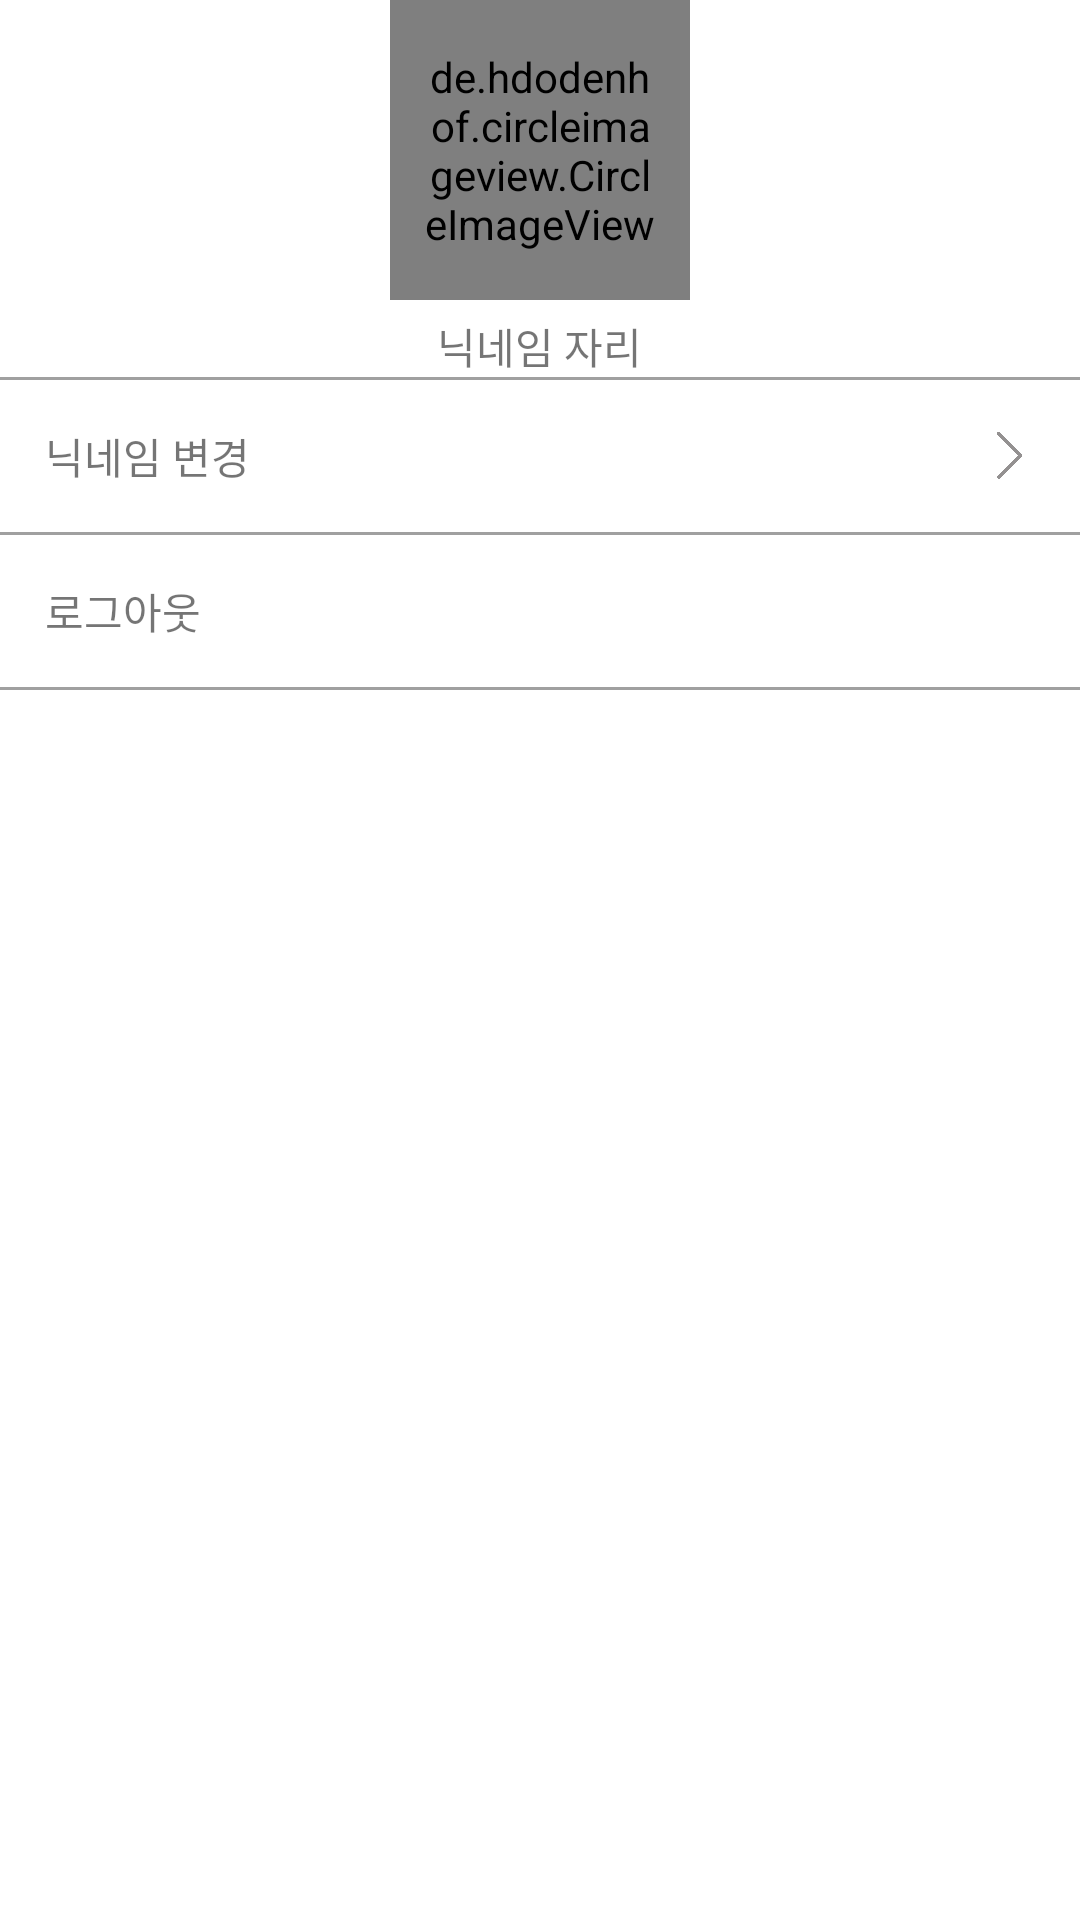

This screen was rendered from an Android layout file. Write that file and the resources it references.
<!-- AndroidManifest.xml: application theme Theme.Colosseum_20220104 -->
<!-- res/layout/activity_my_profile.xml -->
<?xml version="1.0" encoding="utf-8"?>
<layout>

    <LinearLayout xmlns:android="http://schemas.android.com/apk/res/android"
        xmlns:app="http://schemas.android.com/apk/res-auto"
        xmlns:tools="http://schemas.android.com/tools"
        android:layout_width="match_parent"
        android:layout_height="match_parent"
        android:orientation="vertical"
        tools:context=".MyProfileActivity">

        <LinearLayout
            android:layout_width="match_parent"
            android:layout_height="wrap_content"
            android:orientation="vertical"
            android:gravity="center">

            <de.hdodenhof.circleimageview.CircleImageView
                android:layout_width="100dp"
                android:layout_height="100dp"
                android:padding="10dp"
                android:src="@mipmap/ic_launcher"
                app:civ_border_width="2dp"/>

            <TextView
                android:id="@+id/txtNickname"
                android:layout_marginTop="5dp"
                android:layout_width="wrap_content"
                android:layout_height="wrap_content"
                android:text="닉네임 자리"/>

        </LinearLayout>

        <TextView
            android:layout_width="match_parent"
            android:layout_height="1dp"
            android:background="@color/gray"/>

        <LinearLayout
            android:id="@+id/btnEditNickname"
            android:layout_width="match_parent"
            android:layout_height="wrap_content"
            android:orientation="horizontal"
            android:gravity="center_vertical"
            android:padding="15dp">

            <TextView
                android:layout_width="wrap_content"
                android:layout_height="wrap_content"
                android:text="닉네임 변경"/>

            <TextView
                android:layout_width="0dp"
                android:layout_height="wrap_content"
                android:layout_weight="1"/>

            <ImageView
                android:layout_width="20dp"
                android:layout_height="20dp"
                android:src="@drawable/right_arrow_icon"/>


        </LinearLayout>
        <TextView
            android:layout_width="match_parent"
            android:layout_height="1dp"
            android:background="@color/gray"/>

        <LinearLayout
            android:id="@+id/btnLogout"
            android:layout_width="match_parent"
            android:layout_height="wrap_content"
            android:orientation="horizontal"
            android:padding="15dp">

            <TextView
                android:layout_width="wrap_content"
                android:layout_height="wrap_content"
                android:text="로그아웃"/>

        </LinearLayout>

        <TextView
            android:layout_width="match_parent"
            android:layout_height="1dp"
            android:background="@color/gray"/>


    </LinearLayout>

</layout>
<!-- resources referenced by this layout -->
<resources>
  <color name="gray">#A0A0A0</color>
  <!-- drawable right_arrow_icon: png bitmap (drawable, 91100 bytes) -->
  <style name="Theme.Colosseum_20220104" parent="Theme.MaterialComponents.DayNight.DarkActionBar">
          
          <item name="colorPrimary">@color/purple_500</item>
          <item name="colorPrimaryVariant">@color/purple_700</item>
          <item name="colorOnPrimary">@color/white</item>
          
          <item name="colorSecondary">@color/teal_200</item>
          <item name="colorSecondaryVariant">@color/teal_700</item>
          <item name="colorOnSecondary">@color/black</item>
          
          <item name="android:statusBarColor" tools:targetApi="l">?attr/colorPrimaryVariant</item>
          
      </style>
  <color name="purple_500">#FF6200EE</color>
  <color name="purple_700">#FF3700B3</color>
  <color name="white">#FFFFFFFF</color>
  <color name="teal_200">#FF03DAC5</color>
  <color name="teal_700">#FF018786</color>
  <color name="black">#FF000000</color>
</resources>
